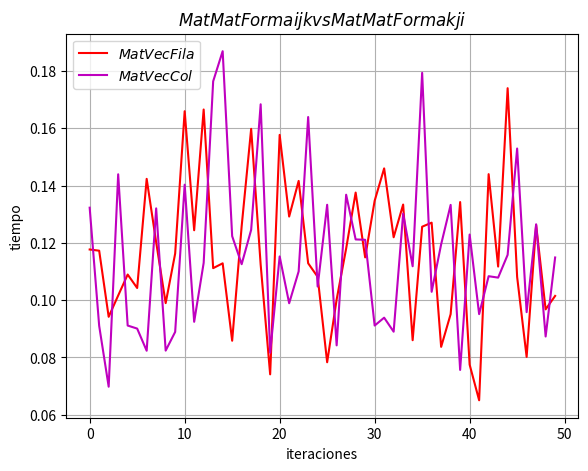

The matplotlib source for this figure:
# -*- coding: utf-8 -*-

from matplotlib import pyplot as mt
import numpy as np
import scipy as s
import random
from time import time

time_kji = []
timeijk = []

def MatMatFormakji(A, x):
    
    C = [[0 for i in range(n)] for j in range(m)]
    start_time = time()
    for k in range(len(x)):
        for j in range(len(x[0])):
            for i in range(len(A)):
                C[i][j] = C[i][j] + A[i][k]*x[k][j]
    time_kji.append(time()-start_time)

                
def MatMatijk(A,x):
    start_time = time()
    C = [[0 for i in range(n)] for j in range(m)]
    for i in range(len(A)):
        for j in range(len(x[0])):
            for k in range(len(x)):
                C[i][j] = C[i][j] + A[i][k] * x[k][j]
    timeijk.append(time()-start_time)
                
    
for i in range(100,150):
    p = random.randint(100,150)
    m = random.randint(100,150)
    n = random.randint(100,150)
    A = [[random.randint(-400,1000) for i in range(p)]for j in range(m)]
    B = [[random.randint(-400,1000) for i in range(n)] for j in range(p)]
    MatMatFormakji(A,B)
    
for i in range(100,150):
    p = random.randint(100,150)
    m = random.randint(100,150)
    n = random.randint(100,150)
    A = [[random.randint(-400,1000) for i in range(p)]for j in range(m)]
    B = [[random.randint(-400,1000) for i in range(n)] for j in range(p)]
    MatMatijk(A,B)
    
fig = mt.figure()
ax1 =  fig.add_axes([0.1,0.1,0.8,0.8])
ax1.grid()
ax1.plot(time_kji,'r', label='$MatVecFila$')
ax1.plot(timeijk,'m' ,label='$MatVecCol$')
ax1.set_xlabel('iteraciones')
ax1.set_ylabel('tiempo')
ax1.set_title('$MatMatFormaijk vs MatMatFormakji$')
ax1.legend(loc=0)

mt.savefig('kji.png')
mt.savefig('kji.pdf')
